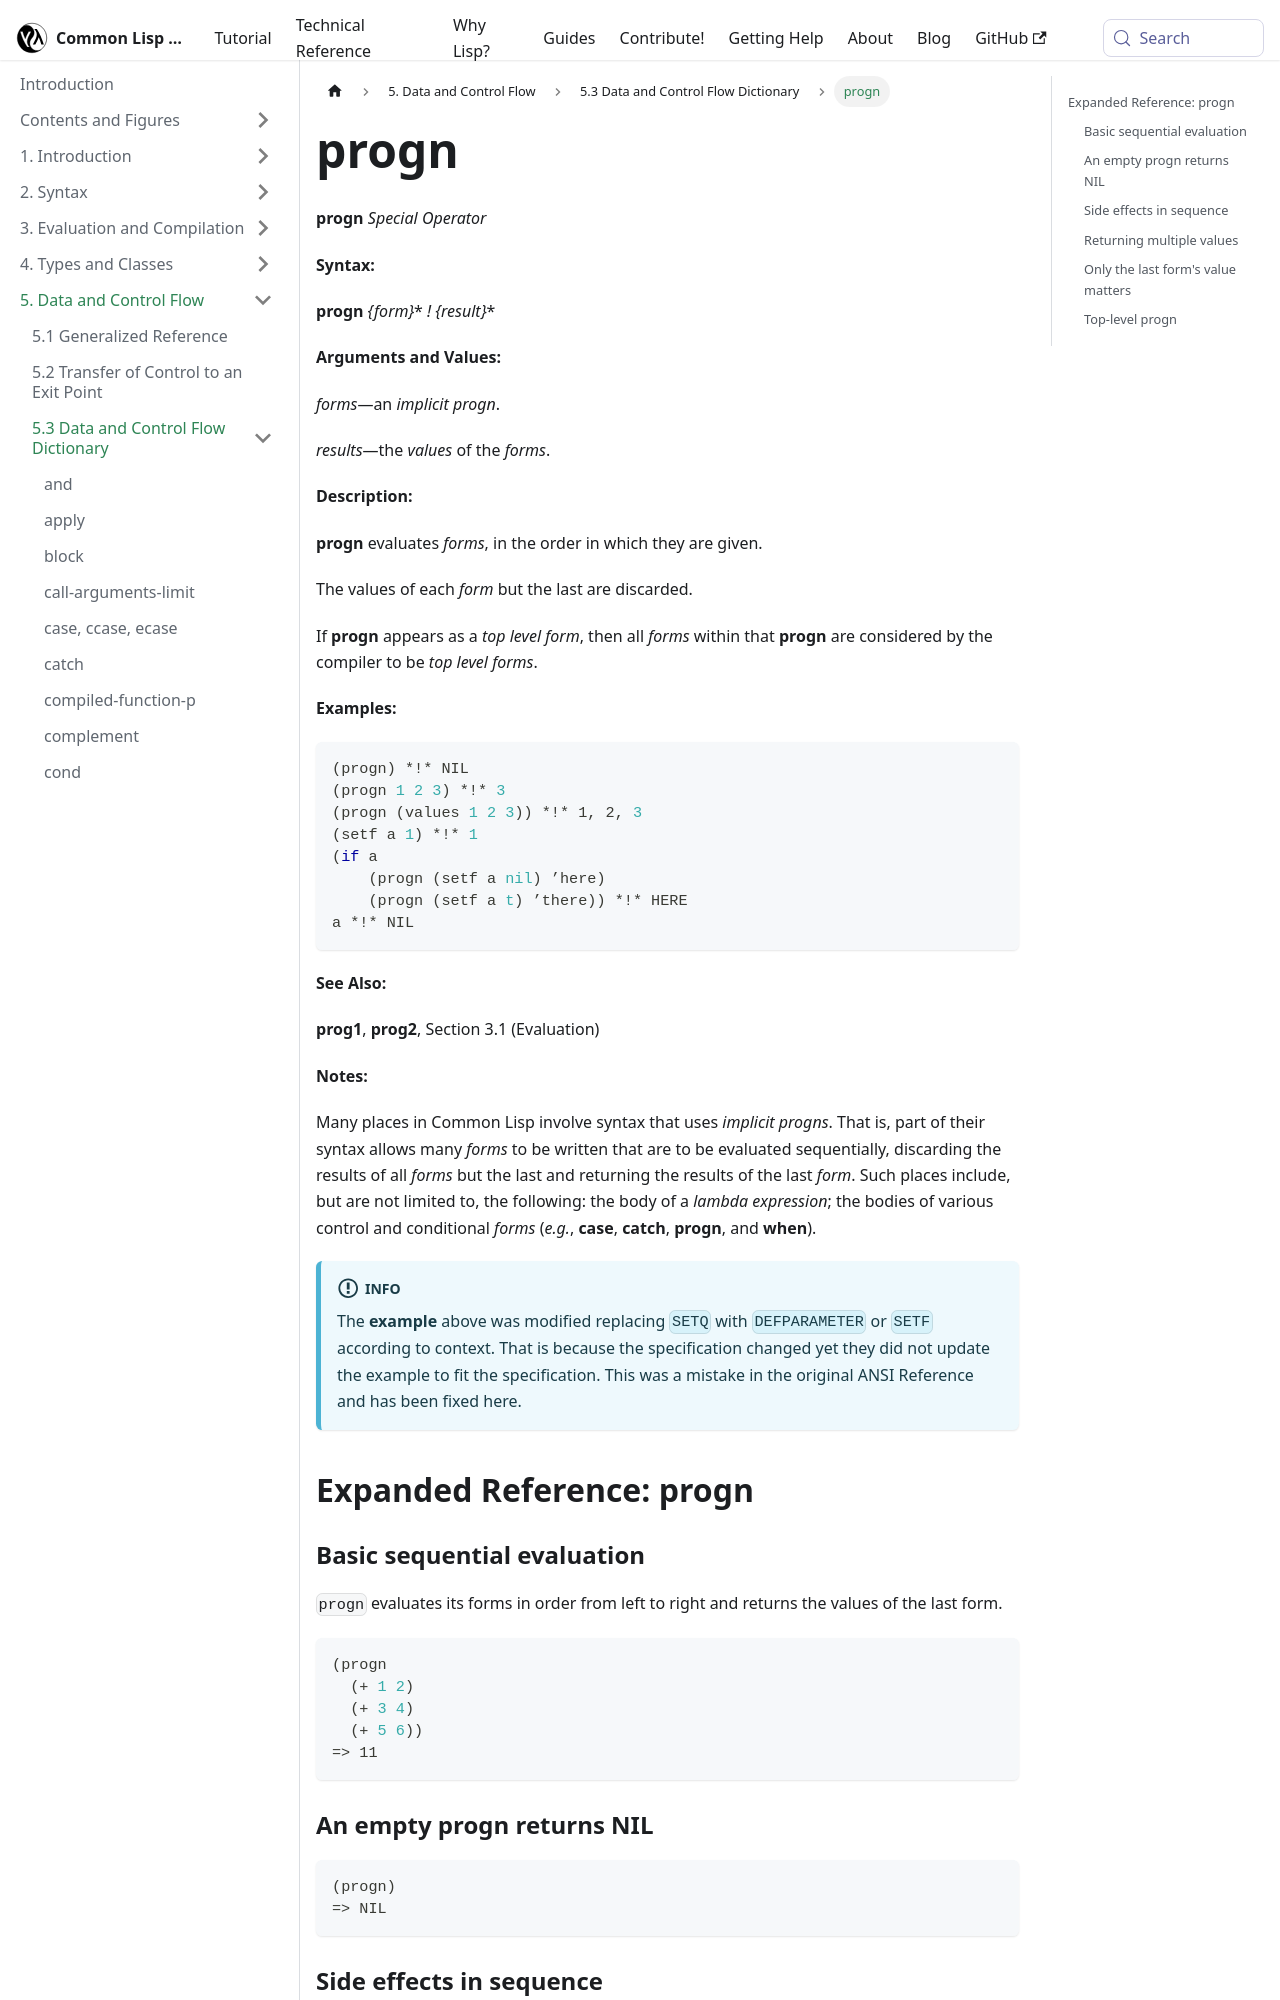

repository: lisp-docs/cl-language-reference · page: chap-5/f-d-dictionary/progn_special-operator.html · generator: docusaurus

---
title: "progn"
---

# progn

import PrognSpecialOperator from './_progn_special-operator.md';

<PrognSpecialOperator />

## Expanded Reference: progn

### Basic sequential evaluation

`progn` evaluates its forms in order from left to right and returns the values of the last form.

```lisp
(progn
  (+ 1 2)
  (+ 3 4)
  (+ 5 6))
=> 11
```

### An empty progn returns NIL

```lisp
(progn)
=> NIL
```

### Side effects in sequence

`progn` is commonly used when you need to evaluate multiple forms for their side effects but only one form is expected syntactically (such as in a branch of `if`).

```lisp
(if (> 3 1)
    (progn
      (format t "condition is true~%")
      :yes)
    :no)
.. condition is true
..
=> :YES
```
